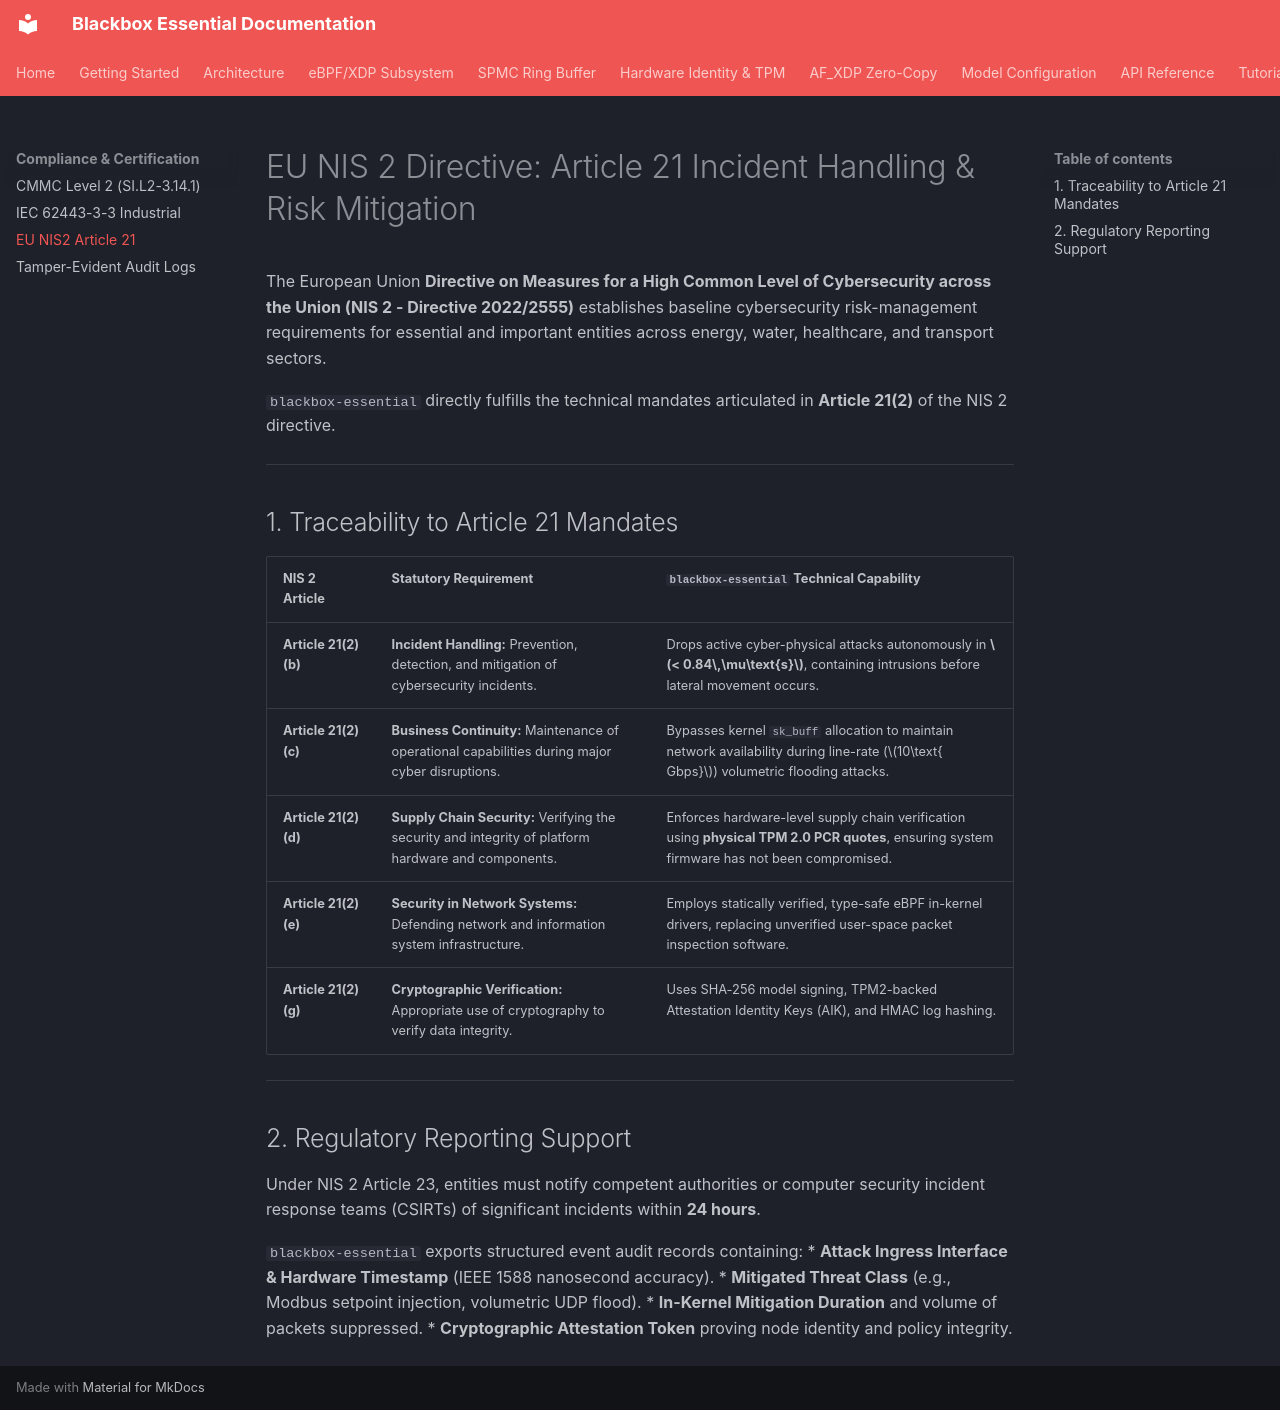

repository: kamisaberi/blackbox-essential · page: compliance/eu-nis2-compliance/index.html · generator: mkdocs

# EU NIS 2 Directive: Article 21 Incident Handling & Risk Mitigation

The European Union **Directive on Measures for a High Common Level of Cybersecurity across the Union (NIS 2 - Directive 2022/2555)** establishes baseline cybersecurity risk-management requirements for essential and important entities across energy, water, healthcare, and transport sectors.

`blackbox-essential` directly fulfills the technical mandates articulated in **Article 21(2)** of the NIS 2 directive.

---

## 1. Traceability to Article 21 Mandates

| NIS 2 Article | Statutory Requirement | `blackbox-essential` Technical Capability |
| :--- | :--- | :--- |
| **Article 21(2)(b)** | **Incident Handling:** Prevention, detection, and mitigation of cybersecurity incidents. | Drops active cyber-physical attacks autonomously in **$< 0.84\,\mu\text{s}$**, containing intrusions before lateral movement occurs. |
| **Article 21(2)(c)** | **Business Continuity:** Maintenance of operational capabilities during major cyber disruptions. | Bypasses kernel `sk_buff` allocation to maintain network availability during line-rate ($10\text{ Gbps}$) volumetric flooding attacks. |
| **Article 21(2)(d)** | **Supply Chain Security:** Verifying the security and integrity of platform hardware and components. | Enforces hardware-level supply chain verification using **physical TPM 2.0 PCR quotes**, ensuring system firmware has not been compromised. |
| **Article 21(2)(e)** | **Security in Network Systems:** Defending network and information system infrastructure. | Employs statically verified, type-safe eBPF in-kernel drivers, replacing unverified user-space packet inspection software. |
| **Article 21(2)(g)** | **Cryptographic Verification:** Appropriate use of cryptography to verify data integrity. | Uses SHA-256 model signing, TPM2-backed Attestation Identity Keys (AIK), and HMAC log hashing. |

---

## 2. Regulatory Reporting Support

Under NIS 2 Article 23, entities must notify competent authorities or computer security incident response teams (CSIRTs) of significant incidents within **24 hours**.

`blackbox-essential` exports structured event audit records containing:
* **Attack Ingress Interface & Hardware Timestamp** (IEEE 1588 nanosecond accuracy).
* **Mitigated Threat Class** (e.g., Modbus setpoint injection, volumetric UDP flood).
* **In-Kernel Mitigation Duration** and volume of packets suppressed.
* **Cryptographic Attestation Token** proving node identity and policy integrity.
